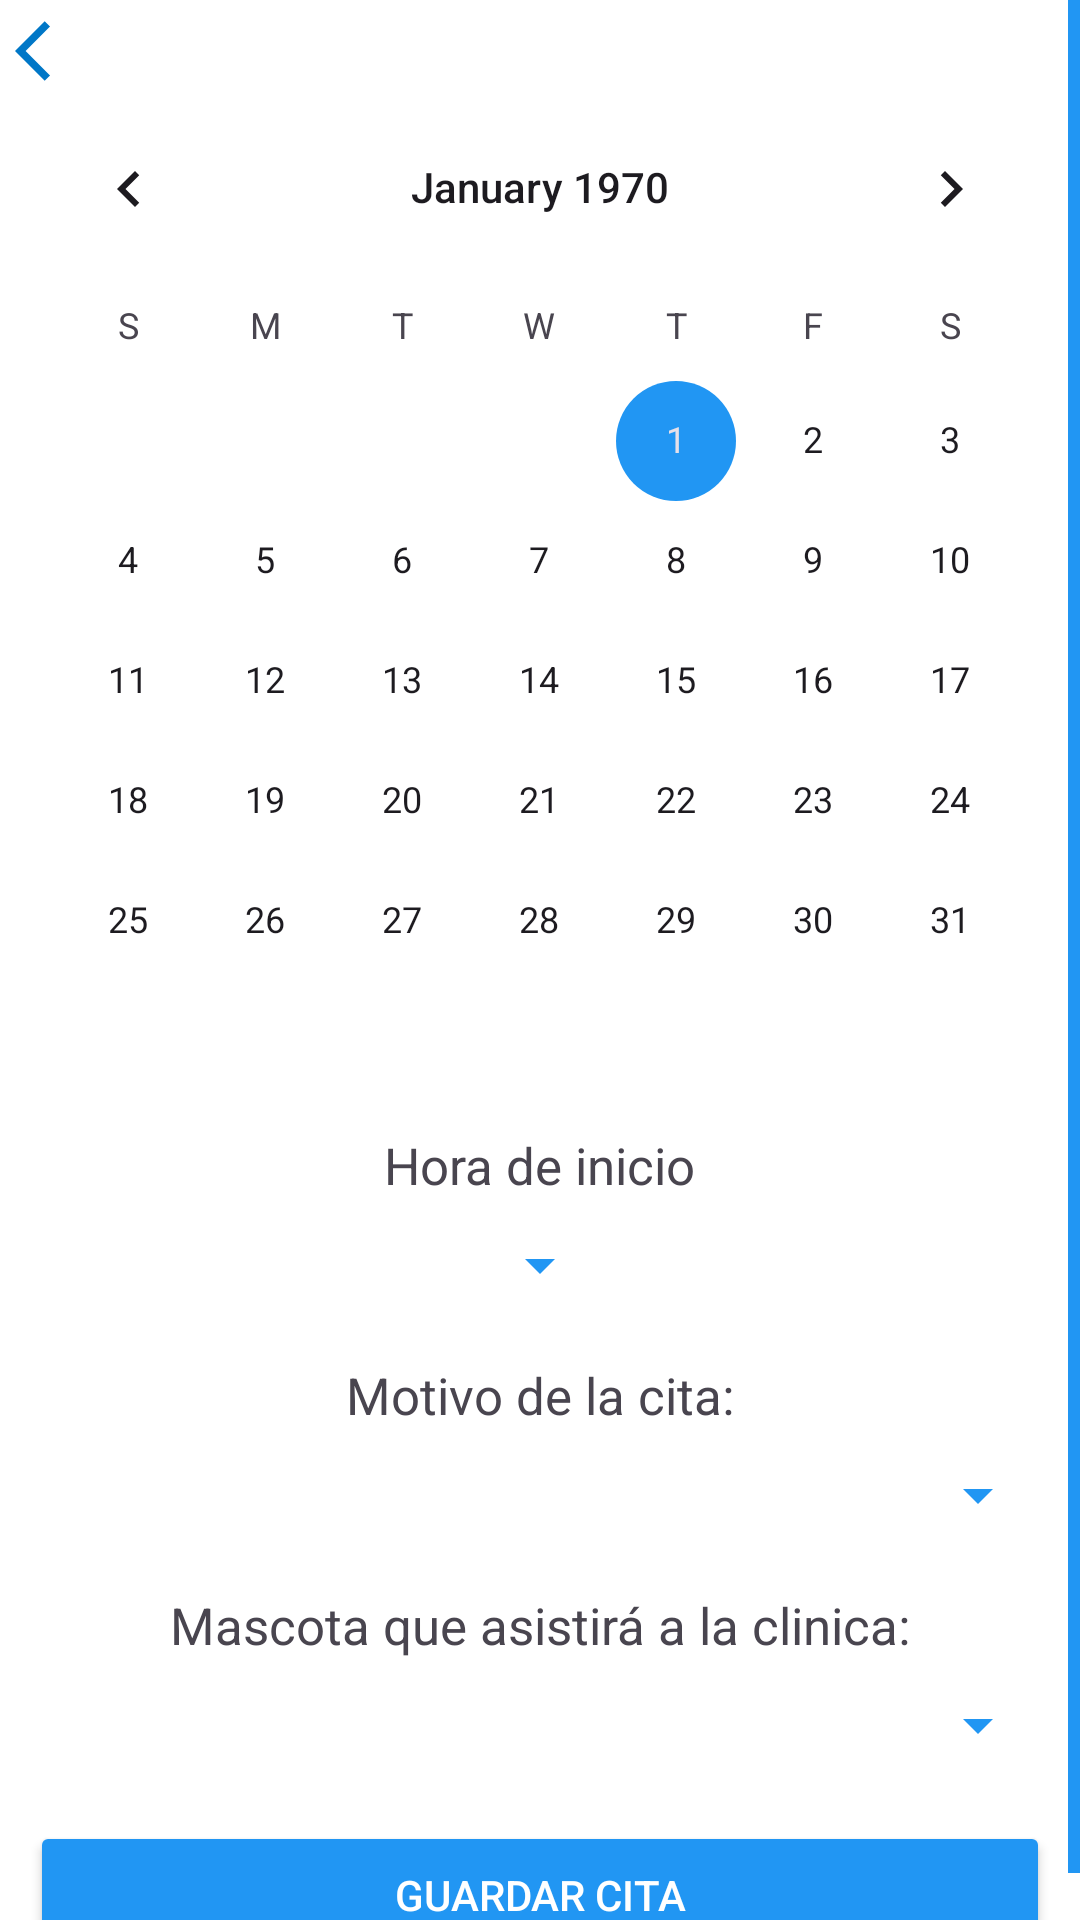

The Android layout XML behind this screen, and the referenced resources:
<!-- AndroidManifest.xml: application theme Theme.AnimalHealth -->
<!-- res/layout/fragment_client_add_booking.xml -->
<?xml version="1.0" encoding="utf-8"?>
<ScrollView xmlns:android="http://schemas.android.com/apk/res/android"
    xmlns:tools="http://schemas.android.com/tools"
    android:layout_width="match_parent"
    android:layout_height="match_parent"
    xmlns:app="http://schemas.android.com/apk/res-auto"
    tools:context=".fragments.client.ClientAddBookingFragment">

    <androidx.constraintlayout.widget.ConstraintLayout
        android:layout_width="match_parent"
        android:layout_height="match_parent"
        >

        <ImageView
            android:id="@+id/bookingBackButton"
            android:layout_width="wrap_content"
            android:layout_height="wrap_content"
            android:src="@drawable/baseline_arrow_back_ios_24"
            android:layout_margin="5dp"
            android:adjustViewBounds="true"
            app:layout_constraintTop_toTopOf="parent"
            app:layout_constraintStart_toStartOf="parent"
            />

        <CalendarView
            android:id="@+id/bookingCalendar"
            android:layout_width="match_parent"
            android:layout_height="wrap_content"
            app:layout_constraintTop_toBottomOf="@id/bookingBackButton"
            />

        <TextView
            android:id="@+id/bookingStartHourText"
            android:layout_width="wrap_content"
            android:layout_height="wrap_content"
            android:text="Hora de inicio"
            app:layout_constraintTop_toBottomOf="@id/bookingCalendar"
            app:layout_constraintStart_toStartOf="@id/bookingStartHourSpinner"
            app:layout_constraintEnd_toEndOf="@id/bookingStartHourSpinner"
            android:textSize="17sp"
            android:layout_margin="10dp"
            />

        <Spinner
            android:id="@+id/bookingStartHourSpinner"
            android:layout_width="wrap_content"
            android:layout_height="wrap_content"
            app:layout_constraintTop_toBottomOf="@id/bookingStartHourText"
            app:layout_constraintStart_toStartOf="parent"
            app:layout_constraintEnd_toEndOf="parent"
            android:layout_margin="10dp"
            />


            <TextView
                android:id="@+id/bookingReasonText"
                android:layout_width="wrap_content"
                android:layout_height="wrap_content"
                android:text="Motivo de la cita:"
                android:textSize="17sp"
                android:layout_marginTop="20dp"
                app:layout_constraintTop_toBottomOf="@id/bookingStartHourSpinner"
                app:layout_constraintStart_toStartOf="@id/bookingReasonSpinner"
                app:layout_constraintEnd_toEndOf="@id/bookingReasonSpinner"
                />

            <Spinner
                android:layout_width="match_parent"
                android:layout_height="wrap_content"
                android:id="@+id/bookingReasonSpinner"
                app:layout_constraintTop_toBottomOf="@id/bookingReasonText"
                app:layout_constraintStart_toStartOf="parent"
                app:layout_constraintEnd_toEndOf="parent"
                android:layout_margin="10dp"
                />

            <TextView
                android:id="@+id/bookingPetText"
                android:layout_width="wrap_content"
                android:layout_height="wrap_content"
                app:layout_constraintTop_toBottomOf="@id/bookingReasonSpinner"
                app:layout_constraintStart_toStartOf="@id/bookingPetSpinner"
                app:layout_constraintEnd_toEndOf="@id/bookingPetSpinner"
                android:text="Mascota que asistirá a la clinica:"
                android:textSize="17sp"
                android:layout_marginTop="20dp"
                android:layout_marginHorizontal="10dp"
                />

            <Spinner
                android:id="@+id/bookingPetSpinner"
                android:layout_width="match_parent"
                android:layout_height="wrap_content"
                app:layout_constraintTop_toBottomOf="@id/bookingPetText"
                app:layout_constraintStart_toStartOf="parent"
                app:layout_constraintEnd_toEndOf="parent"
                android:layout_margin="10dp"
                />


    <androidx.appcompat.widget.AppCompatButton
        android:id="@+id/addBookingButton"
        android:layout_width="match_parent"
        android:layout_height="wrap_content"
        app:layout_constraintBottom_toBottomOf="parent"
        app:layout_constraintTop_toBottomOf="@id/bookingPetSpinner"
        android:textColor="@color/colorButtonText"
        android:text="Guardar cita"
        android:padding="15dp"
        android:layout_marginTop="20dp"
        android:layout_marginHorizontal="10dp"
        />
    </androidx.constraintlayout.widget.ConstraintLayout>
</ScrollView>
<!-- resources referenced by this layout -->
<resources>
  <color name="colorButtonText">#FFFFFFFF</color>
  <!-- drawable baseline_arrow_back_ios_24 (drawable) -->
  <vector xmlns:android="http://schemas.android.com/apk/res/android" android:autoMirrored="true" android:height="24dp" android:tint="#0077C7" android:viewportHeight="24" android:viewportWidth="24" android:width="24dp">
        
      <path android:fillColor="@android:color/white" android:pathData="M11.67,3.87L9.9,2.1 0,12l9.9,9.9 1.77,-1.77L3.54,12z"/>
      
  </vector>
  <style name="Theme.AnimalHealth" parent="Base.Theme.AnimalHealth" />
  <style name="Base.Theme.AnimalHealth" parent="Theme.Material3.DayNight.NoActionBar">
          <item name="colorPrimary">@color/colorPrimary</item>
          <item name="colorPrimaryDark">@color/colorPrimaryDark</item>
          <item name="colorAccent">@color/colorAccent</item>
          <item name="android:windowBackground">@color/colorBackground</item>
  
          
          <item name="colorButtonNormal">@color/colorButton</item>
          <item name="colorControlNormal">@color/colorButton</item> 
          <item name="colorControlActivated">@color/colorButton</item>
          <item name="colorControlHighlight">@color/colorButton</item>
          <item name="cardBackgroundColor">@color/colorCardView</item>
  
          
          <item name="colorOnSurface">@color/colorButtonText</item>
  
          
          <item name="android:progressTint">@color/colorProgressBar</item>
  
          
          
          <item name="android:statusBarColor">@color/colorPrimaryDark</item>
  
          
          
          <item name="android:scrollbarThumbVertical">@color/colorPrimary</item>
      </style>
  <color name="colorPrimary">#2196F3</color>
  <color name="colorPrimaryDark">#1976D2</color>
  <color name="colorAccent">#FF5722</color>
  <color name="colorBackground">#FFFFFFFF</color>
  <color name="colorButton">#2196F3</color>
  <color name="colorCardView">#2196F3</color>
  <color name="colorProgressBar">#FFC107</color>
</resources>
